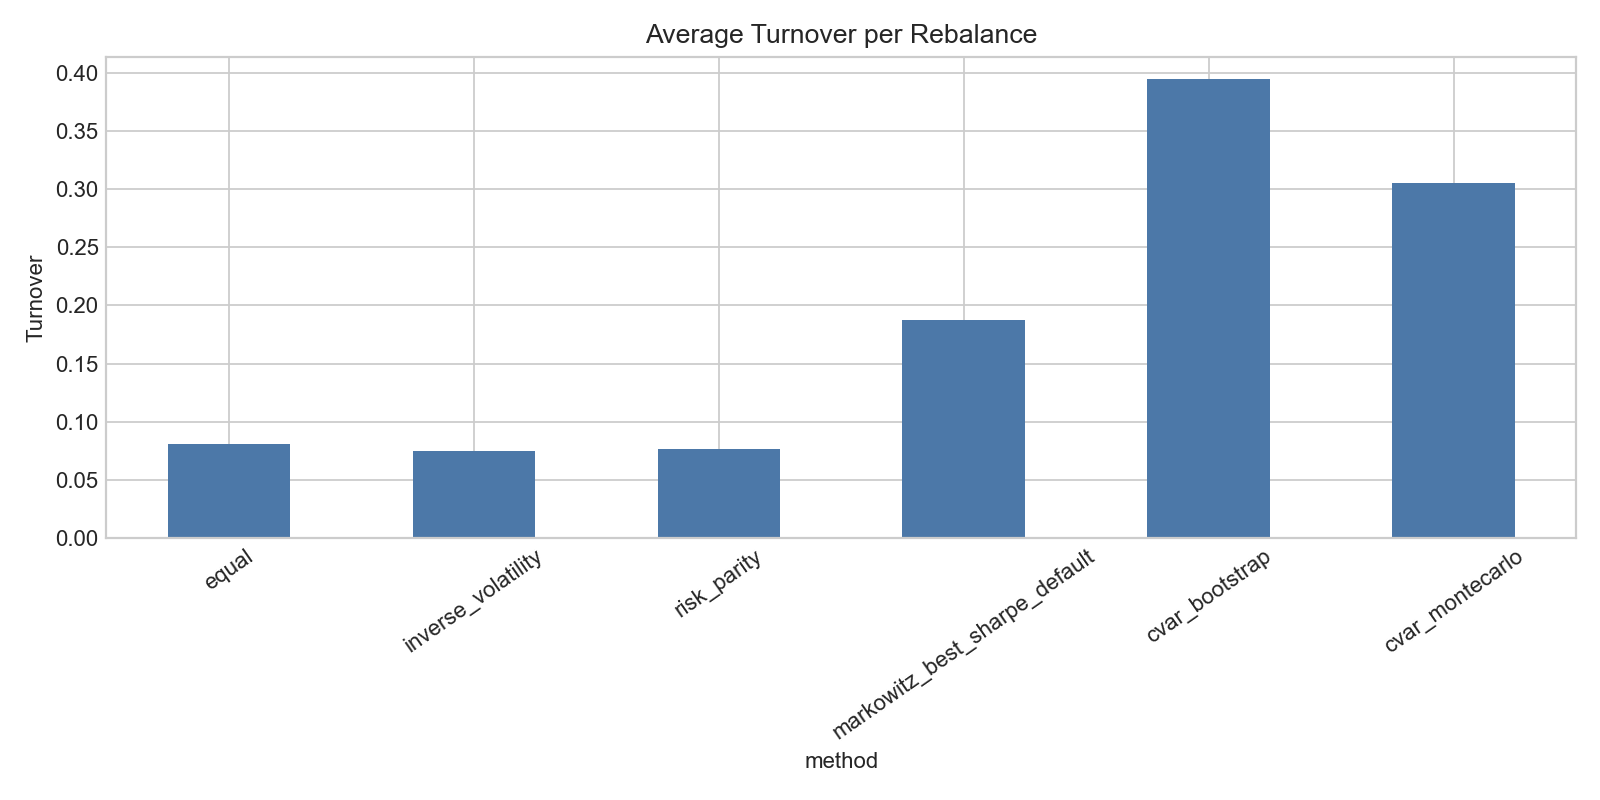

Source data for this figure (header and first rows):
rebalance_date, method, turnover, transaction_cost_rate, equity_before_cost, transaction_cost_value, train_start_date, train_end_date, train_observations, holding_start_date, holding_end_date, holding_observations
2021-12-31, equal, 1.0, 0.001, 1.0, 0.001, 2019-01-03, 2021-12-31, 756, 2022-01-03, 2022-01-31, 20
2021-12-31, inverse_volatility, 1, 0.001, 1.0, 0.001, 2019-01-03, 2021-12-31, 756, 2022-01-03, 2022-01-31, 20
2021-12-31, risk_parity, 1.0, 0.001, 1.0, 0.001, 2019-01-03, 2021-12-31, 756, 2022-01-03, 2022-01-31, 20
2021-12-31, markowitz_best_sharpe_default, 1.0, 0.001, 1.0, 0.001, 2019-01-03, 2021-12-31, 756, 2022-01-03, 2022-01-31, 20
2021-12-31, cvar_bootstrap, 1.0, 0.001, 1.0, 0.001, 2019-01-03, 2021-12-31, 756, 2022-01-03, 2022-01-31, 20
2021-12-31, cvar_montecarlo, 1.0, 0.001, 1.0, 0.001, 2019-01-03, 2021-12-31, 756, 2022-01-03, 2022-01-31, 20
2022-01-31, equal, 0.06984, 6.983663282614374e-05, 0.9347, 6.5276264951619e-05, 2019-01-03, 2022-01-31, 776, 2022-02-01, 2022-02-28, 19
2022-01-31, inverse_volatility, 0.06133, 6.132717757657529e-05, 0.9432, 5.784346809847465e-05, 2019-01-03, 2022-01-31, 776, 2022-02-01, 2022-02-28, 19
2022-01-31, risk_parity, 0.06063, 6.062775274636594e-05, 0.9397, 5.69706312976933e-05, 2019-01-03, 2022-01-31, 776, 2022-02-01, 2022-02-28, 19
2022-01-31, markowitz_best_sharpe_default, 0.1667, 0.0001667, 0.9011, 0.0001502, 2019-01-03, 2022-01-31, 776, 2022-02-01, 2022-02-28, 19
2022-01-31, cvar_bootstrap, 0.2476, 0.0002476, 0.9402, 0.0002328, 2019-01-03, 2022-01-31, 776, 2022-02-01, 2022-02-28, 19
2022-01-31, cvar_montecarlo, 0.3465, 0.0003465, 0.9381, 0.0003251, 2019-01-03, 2022-01-31, 776, 2022-02-01, 2022-02-28, 19
2022-02-28, equal, 0.08254, 8.253853020496668e-05, 0.9477, 7.821793361868021e-05, 2019-01-03, 2022-02-28, 795, 2022-03-01, 2022-03-31, 23
2022-02-28, inverse_volatility, 0.07328, 7.327864053458094e-05, 0.9552, 6.999508801100091e-05, 2019-01-03, 2022-02-28, 795, 2022-03-01, 2022-03-31, 23
2022-02-28, risk_parity, 0.07489, 7.488827293754587e-05, 0.9503, 7.116875941050117e-05, 2019-01-03, 2022-02-28, 795, 2022-03-01, 2022-03-31, 23
2022-02-28, markowitz_best_sharpe_default, 0.1251, 0.0001251, 0.8839, 0.0001105, 2019-01-03, 2022-02-28, 795, 2022-03-01, 2022-03-31, 23
2022-02-28, cvar_bootstrap, 0.4119, 0.0004119, 0.9171, 0.0003777, 2019-01-03, 2022-02-28, 795, 2022-03-01, 2022-03-31, 23
2022-02-28, cvar_montecarlo, 0.3827, 0.0003827, 0.9201, 0.0003521, 2019-01-03, 2022-02-28, 795, 2022-03-01, 2022-03-31, 23
2022-03-31, equal, 0.07199, 7.199032977894767e-05, 1.011, 7.279543056438021e-05, 2019-01-03, 2022-03-31, 818, 2022-04-01, 2022-04-29, 20
2022-03-31, inverse_volatility, 0.07108, 7.107672677135113e-05, 1.019, 7.245989848030978e-05, 2019-01-03, 2022-03-31, 818, 2022-04-01, 2022-04-29, 20
2022-03-31, risk_parity, 0.07236, 7.236451959412842e-05, 1.016, 7.355309197487591e-05, 2019-01-03, 2022-03-31, 818, 2022-04-01, 2022-04-29, 20
2022-03-31, markowitz_best_sharpe_default, 0.1655, 0.0001655, 0.9703, 0.0001606, 2019-01-03, 2022-03-31, 818, 2022-04-01, 2022-04-29, 20
2022-03-31, cvar_bootstrap, 0.3572, 0.0003572, 0.9676, 0.0003456, 2019-01-03, 2022-03-31, 818, 2022-04-01, 2022-04-29, 20
2022-03-31, cvar_montecarlo, 0.2702, 0.0002702, 0.9697, 0.000262, 2019-01-03, 2022-03-31, 818, 2022-04-01, 2022-04-29, 20
2022-04-29, equal, 0.06397, 6.396645516841353e-05, 0.9479, 6.063587050724434e-05, 2019-01-03, 2022-04-29, 838, 2022-05-02, 2022-05-31, 21
2022-04-29, inverse_volatility, 0.05497, 5.496994660164291e-05, 0.9652, 5.3058527664136085e-05, 2019-01-03, 2022-04-29, 838, 2022-05-02, 2022-05-31, 21
2022-04-29, risk_parity, 0.05182, 5.1822904513270035e-05, 0.9593, 4.971591663310818e-05, 2019-01-03, 2022-04-29, 838, 2022-05-02, 2022-05-31, 21
2022-04-29, markowitz_best_sharpe_default, 0.1622, 0.0001622, 0.8896, 0.0001443, 2019-01-03, 2022-04-29, 838, 2022-05-02, 2022-05-31, 21
2022-04-29, cvar_bootstrap, 0.1488, 0.0001488, 0.9269, 0.000138, 2019-01-03, 2022-04-29, 838, 2022-05-02, 2022-05-31, 21
2022-04-29, cvar_montecarlo, 0.2976, 0.0002976, 0.9327, 0.0002776, 2019-01-03, 2022-04-29, 838, 2022-05-02, 2022-05-31, 21
2022-05-31, equal, 0.06627, 6.627007395129439e-05, 0.9558, 6.333808444198981e-05, 2019-01-03, 2022-05-31, 859, 2022-06-01, 2022-06-30, 21
2022-05-31, inverse_volatility, 0.06041, 6.040571076762345e-05, 0.9714, 5.867791802465028e-05, 2019-01-03, 2022-05-31, 859, 2022-06-01, 2022-06-30, 21
2022-05-31, risk_parity, 0.05781, 5.780644290890496e-05, 0.9641, 5.57305413730579e-05, 2019-01-03, 2022-05-31, 859, 2022-06-01, 2022-06-30, 21
2022-05-31, markowitz_best_sharpe_default, 0.1924, 0.0001924, 0.8592, 0.0001653, 2019-01-03, 2022-05-31, 859, 2022-06-01, 2022-06-30, 21
2022-05-31, cvar_bootstrap, 0.3397, 0.0003397, 0.9238, 0.0003138, 2019-01-03, 2022-05-31, 859, 2022-06-01, 2022-06-30, 21
2022-05-31, cvar_montecarlo, 0.385, 0.000385, 0.9214, 0.0003548, 2019-01-03, 2022-05-31, 859, 2022-06-01, 2022-06-30, 21
2022-06-30, equal, 0.07634, 7.633899158587534e-05, 0.8782, 6.703851888985258e-05, 2019-01-03, 2022-06-30, 880, 2022-07-01, 2022-07-29, 20
2022-06-30, inverse_volatility, 0.07086, 7.086121258637057e-05, 0.9028, 6.397124422939607e-05, 2019-01-03, 2022-06-30, 880, 2022-07-01, 2022-07-29, 20
2022-06-30, risk_parity, 0.06606, 6.605571175209253e-05, 0.8899, 5.878265438313375e-05, 2019-01-03, 2022-06-30, 880, 2022-07-01, 2022-07-29, 20
2022-06-30, markowitz_best_sharpe_default, 0.176, 0.000176, 0.8177, 0.0001439, 2019-01-03, 2022-06-30, 880, 2022-07-01, 2022-07-29, 20
2022-06-30, cvar_bootstrap, 0.3548, 0.0003548, 0.8679, 0.000308, 2019-01-03, 2022-06-30, 880, 2022-07-01, 2022-07-29, 20
2022-06-30, cvar_montecarlo, 0.3909, 0.0003909, 0.8697, 0.0003399, 2019-01-03, 2022-06-30, 880, 2022-07-01, 2022-07-29, 20
2022-07-29, equal, 0.07455, 7.455275295918707e-05, 0.9658, 7.199980352484681e-05, 2019-01-03, 2022-07-29, 900, 2022-08-01, 2022-08-31, 23
2022-07-29, inverse_volatility, 0.07447, 7.446943903620673e-05, 0.9813, 7.307879118322712e-05, 2019-01-03, 2022-07-29, 900, 2022-08-01, 2022-08-31, 23
2022-07-29, risk_parity, 0.08281, 8.2807783536241e-05, 0.9576, 7.929472376040666e-05, 2019-01-03, 2022-07-29, 900, 2022-08-01, 2022-08-31, 23
2022-07-29, markowitz_best_sharpe_default, 0.1284, 0.0001284, 0.854, 0.0001097, 2019-01-03, 2022-07-29, 900, 2022-08-01, 2022-08-31, 23
2022-07-29, cvar_bootstrap, 0.4696, 0.0004696, 0.8955, 0.0004205, 2019-01-03, 2022-07-29, 900, 2022-08-01, 2022-08-31, 23
2022-07-29, cvar_montecarlo, 0.351, 0.000351, 0.8968, 0.0003148, 2019-01-03, 2022-07-29, 900, 2022-08-01, 2022-08-31, 23
2022-08-31, equal, 0.05743, 5.7426007236129165e-05, 0.9346, 5.367297844948354e-05, 2019-01-03, 2022-08-31, 923, 2022-09-01, 2022-09-30, 21
2022-08-31, inverse_volatility, 0.05063, 5.063095907480611e-05, 0.9579, 4.8497470575696614e-05, 2019-01-03, 2022-08-31, 923, 2022-09-01, 2022-09-30, 21
2022-08-31, risk_parity, 0.05203, 5.2033897840001844e-05, 0.9281, 4.829335414234368e-05, 2019-01-03, 2022-08-31, 923, 2022-09-01, 2022-09-30, 21
2022-08-31, markowitz_best_sharpe_default, 0.08405, 8.405140537503128e-05, 0.8257, 6.94038672777655e-05, 2019-01-03, 2022-08-31, 923, 2022-09-01, 2022-09-30, 21
2022-08-31, cvar_bootstrap, 0.3313, 0.0003313, 0.86, 0.000285, 2019-01-03, 2022-08-31, 923, 2022-09-01, 2022-09-30, 21
2022-08-31, cvar_montecarlo, 0.2577, 0.0002577, 0.8661, 0.0002232, 2019-01-03, 2022-08-31, 923, 2022-09-01, 2022-09-30, 21
2022-09-30, equal, 0.04996, 4.996034868836636e-05, 0.8562, 4.277589785485119e-05, 2019-01-03, 2022-09-30, 944, 2022-10-03, 2022-10-31, 21
2022-09-30, inverse_volatility, 0.04596, 4.595623814281874e-05, 0.8814, 4.050460458797647e-05, 2019-01-03, 2022-09-30, 944, 2022-10-03, 2022-10-31, 21
2022-09-30, risk_parity, 0.04886, 4.885816961944267e-05, 0.8591, 4.1975853886981065e-05, 2019-01-03, 2022-09-30, 944, 2022-10-03, 2022-10-31, 21
2022-09-30, markowitz_best_sharpe_default, 0.2584, 0.0002584, 0.7743, 0.0002, 2019-01-03, 2022-09-30, 944, 2022-10-03, 2022-10-31, 21
2022-09-30, cvar_bootstrap, 0.4891, 0.0004891, 0.8208, 0.0004014, 2019-01-03, 2022-09-30, 944, 2022-10-03, 2022-10-31, 21
2022-09-30, cvar_montecarlo, 0.236, 0.000236, 0.8166, 0.0001927, 2019-01-03, 2022-09-30, 944, 2022-10-03, 2022-10-31, 21
... 258 more rows
